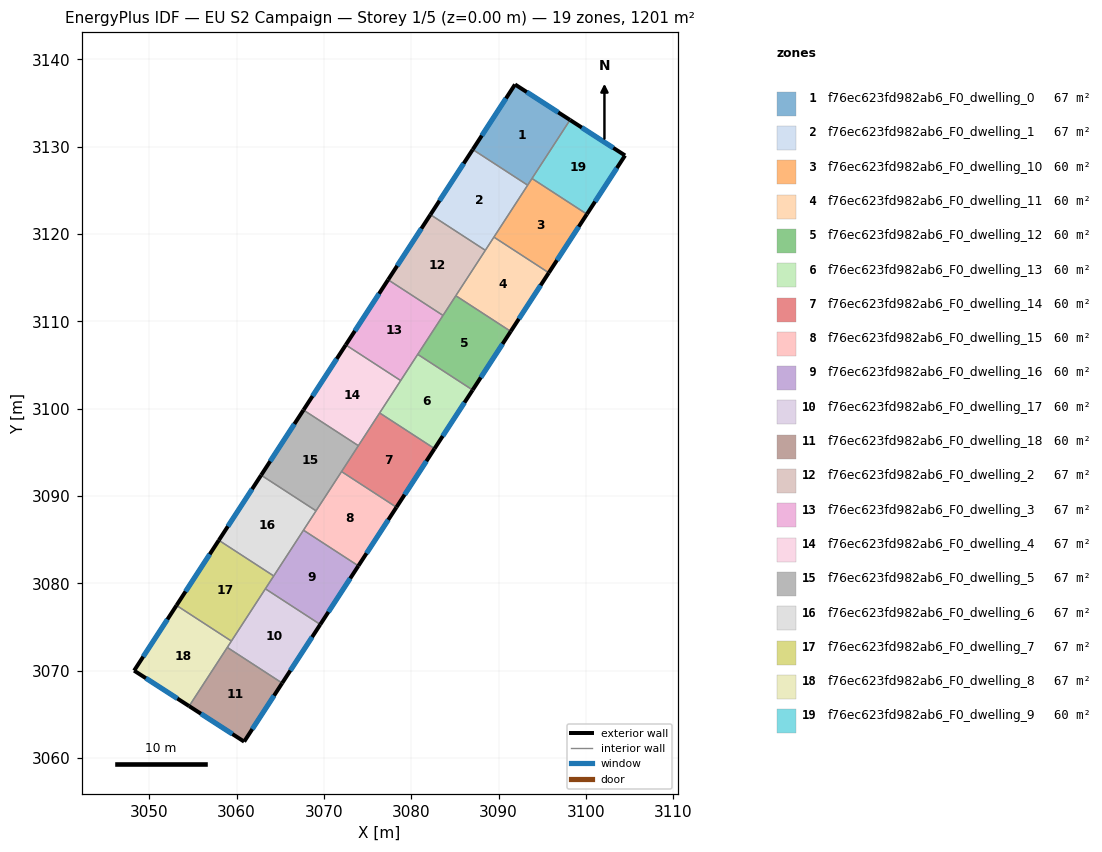
=== STOREY PLAN SPEC (per zone: floor XY polygon, exterior-wall plan segments, windows/doors) ===
zone 1: f76ec623fd982ab6_F0_dwelling_0  (66.7 m²)
  floor: (3098.19, 3133.07) (3093.34, 3125.60) (3087.05, 3129.68) (3091.89, 3137.13)
  exterior wall: (3091.89, 3137.13) – (3087.05, 3129.68)  [8.9 m]
    window: (3090.85, 3135.54) – (3088.09, 3131.28)  [8.7 m²]
  exterior wall: (3098.19, 3133.07) – (3091.89, 3137.13)  [7.5 m]
    window: (3096.84, 3133.94) – (3093.24, 3136.26)  [7.3 m²]
  interior walls: 3
zone 2: f76ec623fd982ab6_F0_dwelling_1  (66.7 m²)
  floor: (3093.34, 3125.60) (3088.49, 3118.14) (3082.20, 3122.22) (3087.05, 3129.68)
  exterior wall: (3087.05, 3129.68) – (3082.20, 3122.22)  [8.9 m]
    window: (3086.01, 3128.09) – (3083.24, 3123.82)  [8.7 m²]
  interior walls: 4
zone 3: f76ec623fd982ab6_F0_dwelling_10  (60.0 m²)
  floor: (3100.12, 3122.28) (3095.76, 3115.57) (3089.47, 3119.65) (3093.83, 3126.37)
  exterior wall: (3095.76, 3115.57) – (3100.12, 3122.28)  [8.0 m]
    window: (3096.69, 3117.00) – (3099.19, 3120.84)  [7.8 m²]
  interior walls: 4
zone 4: f76ec623fd982ab6_F0_dwelling_11  (60.0 m²)
  floor: (3095.76, 3115.57) (3091.40, 3108.85) (3085.11, 3112.94) (3089.47, 3119.65)
  exterior wall: (3091.40, 3108.85) – (3095.76, 3115.57)  [8.0 m]
    window: (3092.33, 3110.29) – (3094.82, 3114.13)  [7.8 m²]
  interior walls: 4
zone 5: f76ec623fd982ab6_F0_dwelling_12  (60.0 m²)
  floor: (3091.40, 3108.85) (3087.03, 3102.14) (3080.75, 3106.23) (3085.11, 3112.94)
  exterior wall: (3087.03, 3102.14) – (3091.40, 3108.85)  [8.0 m]
    window: (3087.97, 3103.58) – (3090.46, 3107.42)  [7.8 m²]
  interior walls: 4
zone 6: f76ec623fd982ab6_F0_dwelling_13  (60.0 m²)
  floor: (3087.03, 3102.14) (3082.67, 3095.43) (3076.39, 3099.51) (3080.75, 3106.23)
  exterior wall: (3082.67, 3095.43) – (3087.03, 3102.14)  [8.0 m]
    window: (3083.61, 3096.87) – (3086.10, 3100.70)  [7.8 m²]
  interior walls: 4
zone 7: f76ec623fd982ab6_F0_dwelling_14  (60.0 m²)
  floor: (3082.67, 3095.43) (3078.31, 3088.71) (3072.02, 3092.80) (3076.39, 3099.51)
  exterior wall: (3078.31, 3088.71) – (3082.67, 3095.43)  [8.0 m]
    window: (3079.25, 3090.15) – (3081.74, 3093.99)  [7.8 m²]
  interior walls: 4
zone 8: f76ec623fd982ab6_F0_dwelling_15  (60.0 m²)
  floor: (3078.31, 3088.71) (3073.95, 3082.00) (3067.66, 3086.09) (3072.02, 3092.80)
  exterior wall: (3073.95, 3082.00) – (3078.31, 3088.71)  [8.0 m]
    window: (3074.88, 3083.44) – (3077.38, 3087.28)  [7.8 m²]
  interior walls: 4
zone 9: f76ec623fd982ab6_F0_dwelling_16  (60.0 m²)
  floor: (3073.95, 3082.00) (3069.59, 3075.29) (3063.30, 3079.38) (3067.66, 3086.09)
  exterior wall: (3069.59, 3075.29) – (3073.95, 3082.00)  [8.0 m]
    window: (3070.52, 3076.73) – (3073.01, 3080.56)  [7.8 m²]
  interior walls: 4
zone 10: f76ec623fd982ab6_F0_dwelling_17  (60.0 m²)
  floor: (3069.59, 3075.29) (3065.22, 3068.58) (3058.94, 3072.66) (3063.30, 3079.38)
  exterior wall: (3065.22, 3068.58) – (3069.59, 3075.29)  [8.0 m]
    window: (3066.16, 3070.01) – (3068.65, 3073.85)  [7.8 m²]
  interior walls: 4
zone 11: f76ec623fd982ab6_F0_dwelling_18  (60.0 m²)
  floor: (3065.22, 3068.58) (3060.87, 3061.87) (3054.57, 3065.94) (3058.94, 3072.66)
  exterior wall: (3060.87, 3061.87) – (3065.22, 3068.58)  [8.0 m]
    window: (3061.80, 3063.31) – (3064.29, 3067.14)  [7.8 m²]
  exterior wall: (3054.57, 3065.94) – (3060.87, 3061.87)  [7.5 m]
    window: (3055.92, 3065.07) – (3059.52, 3062.74)  [7.4 m²]
  interior walls: 2
zone 12: f76ec623fd982ab6_F0_dwelling_2  (66.7 m²)
  floor: (3088.49, 3118.14) (3083.64, 3110.68) (3077.35, 3114.77) (3082.20, 3122.22)
  exterior wall: (3082.20, 3122.22) – (3077.35, 3114.77)  [8.9 m]
    window: (3081.16, 3120.63) – (3078.39, 3116.36)  [8.7 m²]
  interior walls: 4
zone 13: f76ec623fd982ab6_F0_dwelling_3  (66.7 m²)
  floor: (3083.64, 3110.68) (3078.79, 3103.22) (3072.51, 3107.31) (3077.35, 3114.77)
  exterior wall: (3077.35, 3114.77) – (3072.51, 3107.31)  [8.9 m]
    window: (3076.32, 3113.17) – (3073.55, 3108.91)  [8.7 m²]
  interior walls: 4
zone 14: f76ec623fd982ab6_F0_dwelling_4  (66.7 m²)
  floor: (3078.79, 3103.22) (3073.95, 3095.76) (3067.66, 3099.85) (3072.51, 3107.31)
  exterior wall: (3072.51, 3107.31) – (3067.66, 3099.85)  [8.9 m]
    window: (3071.47, 3105.71) – (3068.70, 3101.45)  [8.7 m²]
  interior walls: 4
zone 15: f76ec623fd982ab6_F0_dwelling_5  (66.7 m²)
  floor: (3073.95, 3095.76) (3069.10, 3088.30) (3062.82, 3092.39) (3067.66, 3099.85)
  exterior wall: (3067.66, 3099.85) – (3062.82, 3092.39)  [8.9 m]
    window: (3066.62, 3098.25) – (3063.85, 3093.99)  [8.7 m²]
  interior walls: 4
zone 16: f76ec623fd982ab6_F0_dwelling_6  (66.7 m²)
  floor: (3069.10, 3088.30) (3064.26, 3080.85) (3057.97, 3084.93) (3062.82, 3092.39)
  exterior wall: (3062.82, 3092.39) – (3057.97, 3084.93)  [8.9 m]
    window: (3061.78, 3090.79) – (3059.01, 3086.53)  [8.7 m²]
  interior walls: 4
zone 17: f76ec623fd982ab6_F0_dwelling_7  (66.7 m²)
  floor: (3064.26, 3080.85) (3059.41, 3073.39) (3053.12, 3077.47) (3057.97, 3084.93)
  exterior wall: (3057.97, 3084.93) – (3053.12, 3077.47)  [8.9 m]
    window: (3056.93, 3083.33) – (3054.16, 3079.07)  [8.7 m²]
  interior walls: 4
zone 18: f76ec623fd982ab6_F0_dwelling_8  (66.7 m²)
  floor: (3059.41, 3073.39) (3054.57, 3065.94) (3048.27, 3070.00) (3053.12, 3077.47)
  exterior wall: (3048.27, 3070.00) – (3054.57, 3065.94)  [7.5 m]
    window: (3049.62, 3069.13) – (3053.22, 3066.81)  [7.3 m²]
  exterior wall: (3053.12, 3077.47) – (3048.27, 3070.00)  [8.9 m]
    window: (3052.08, 3075.87) – (3049.31, 3071.60)  [8.7 m²]
  interior walls: 3
zone 19: f76ec623fd982ab6_F0_dwelling_9  (60.0 m²)
  floor: (3104.49, 3129.00) (3100.12, 3122.28) (3093.83, 3126.37) (3098.19, 3133.07)
  exterior wall: (3104.49, 3129.00) – (3098.19, 3133.07)  [7.5 m]
    window: (3103.14, 3129.87) – (3099.54, 3132.20)  [7.4 m²]
  exterior wall: (3100.12, 3122.28) – (3104.49, 3129.00)  [8.0 m]
    window: (3101.06, 3123.72) – (3103.55, 3127.56)  [7.9 m²]
  interior walls: 2

=== DERIVED (storey summary) ===
Building: EU S2 Campaign
Storey: 1 of 5  (floor level z = 0.00 m)
Storey gross floor area: 1200.6 m²
Zones on this storey: 19
  - f76ec623fd982ab6_F0_dwelling_0: floor 66.7 m²; exterior wall 16.4 m (49.1 m²); 2 window(s) 16.1 m²; WWR 32.7%
  - f76ec623fd982ab6_F0_dwelling_1: floor 66.7 m²; exterior wall 8.9 m (26.7 m²); 1 window(s) 8.7 m²; WWR 32.7%
  - f76ec623fd982ab6_F0_dwelling_10: floor 60.0 m²; exterior wall 8.0 m (24.0 m²); 1 window(s) 7.8 m²; WWR 32.7%
  - f76ec623fd982ab6_F0_dwelling_11: floor 60.0 m²; exterior wall 8.0 m (24.0 m²); 1 window(s) 7.8 m²; WWR 32.7%
  - f76ec623fd982ab6_F0_dwelling_12: floor 60.0 m²; exterior wall 8.0 m (24.0 m²); 1 window(s) 7.8 m²; WWR 32.7%
  - f76ec623fd982ab6_F0_dwelling_13: floor 60.0 m²; exterior wall 8.0 m (24.0 m²); 1 window(s) 7.8 m²; WWR 32.7%
  - f76ec623fd982ab6_F0_dwelling_14: floor 60.0 m²; exterior wall 8.0 m (24.0 m²); 1 window(s) 7.8 m²; WWR 32.7%
  - f76ec623fd982ab6_F0_dwelling_15: floor 60.0 m²; exterior wall 8.0 m (24.0 m²); 1 window(s) 7.8 m²; WWR 32.7%
  - f76ec623fd982ab6_F0_dwelling_16: floor 60.0 m²; exterior wall 8.0 m (24.0 m²); 1 window(s) 7.8 m²; WWR 32.7%
  - f76ec623fd982ab6_F0_dwelling_17: floor 60.0 m²; exterior wall 8.0 m (24.0 m²); 1 window(s) 7.8 m²; WWR 32.7%
  - f76ec623fd982ab6_F0_dwelling_18: floor 60.0 m²; exterior wall 15.5 m (46.5 m²); 2 window(s) 15.2 m²; WWR 32.7%
  - f76ec623fd982ab6_F0_dwelling_2: floor 66.7 m²; exterior wall 8.9 m (26.7 m²); 1 window(s) 8.7 m²; WWR 32.7%
  - f76ec623fd982ab6_F0_dwelling_3: floor 66.7 m²; exterior wall 8.9 m (26.7 m²); 1 window(s) 8.7 m²; WWR 32.7%
  - f76ec623fd982ab6_F0_dwelling_4: floor 66.7 m²; exterior wall 8.9 m (26.7 m²); 1 window(s) 8.7 m²; WWR 32.7%
  - f76ec623fd982ab6_F0_dwelling_5: floor 66.7 m²; exterior wall 8.9 m (26.7 m²); 1 window(s) 8.7 m²; WWR 32.7%
  - f76ec623fd982ab6_F0_dwelling_6: floor 66.7 m²; exterior wall 8.9 m (26.7 m²); 1 window(s) 8.7 m²; WWR 32.7%
  - f76ec623fd982ab6_F0_dwelling_7: floor 66.7 m²; exterior wall 8.9 m (26.7 m²); 1 window(s) 8.7 m²; WWR 32.7%
  - f76ec623fd982ab6_F0_dwelling_8: floor 66.7 m²; exterior wall 16.4 m (49.2 m²); 2 window(s) 16.1 m²; WWR 32.7%
  - f76ec623fd982ab6_F0_dwelling_9: floor 60.0 m²; exterior wall 15.5 m (46.6 m²); 2 window(s) 15.2 m²; WWR 32.7%
Zone adjacency (shared interzone walls):
  - f76ec623fd982ab6_F0_dwelling_0 ↔ f76ec623fd982ab6_F0_dwelling_1
  - f76ec623fd982ab6_F0_dwelling_0 ↔ f76ec623fd982ab6_F0_dwelling_10
  - f76ec623fd982ab6_F0_dwelling_0 ↔ f76ec623fd982ab6_F0_dwelling_9
  - f76ec623fd982ab6_F0_dwelling_1 ↔ f76ec623fd982ab6_F0_dwelling_10
  - f76ec623fd982ab6_F0_dwelling_1 ↔ f76ec623fd982ab6_F0_dwelling_11
  - f76ec623fd982ab6_F0_dwelling_1 ↔ f76ec623fd982ab6_F0_dwelling_2
  - f76ec623fd982ab6_F0_dwelling_10 ↔ f76ec623fd982ab6_F0_dwelling_11
  - f76ec623fd982ab6_F0_dwelling_10 ↔ f76ec623fd982ab6_F0_dwelling_9
  - f76ec623fd982ab6_F0_dwelling_11 ↔ f76ec623fd982ab6_F0_dwelling_12
  - f76ec623fd982ab6_F0_dwelling_11 ↔ f76ec623fd982ab6_F0_dwelling_2
  - f76ec623fd982ab6_F0_dwelling_12 ↔ f76ec623fd982ab6_F0_dwelling_13
  - f76ec623fd982ab6_F0_dwelling_12 ↔ f76ec623fd982ab6_F0_dwelling_2
  - f76ec623fd982ab6_F0_dwelling_12 ↔ f76ec623fd982ab6_F0_dwelling_3
  - f76ec623fd982ab6_F0_dwelling_13 ↔ f76ec623fd982ab6_F0_dwelling_14
  - f76ec623fd982ab6_F0_dwelling_13 ↔ f76ec623fd982ab6_F0_dwelling_3
  - f76ec623fd982ab6_F0_dwelling_13 ↔ f76ec623fd982ab6_F0_dwelling_4
  - f76ec623fd982ab6_F0_dwelling_14 ↔ f76ec623fd982ab6_F0_dwelling_15
  - f76ec623fd982ab6_F0_dwelling_14 ↔ f76ec623fd982ab6_F0_dwelling_4
  - f76ec623fd982ab6_F0_dwelling_14 ↔ f76ec623fd982ab6_F0_dwelling_5
  - f76ec623fd982ab6_F0_dwelling_15 ↔ f76ec623fd982ab6_F0_dwelling_16
  - f76ec623fd982ab6_F0_dwelling_15 ↔ f76ec623fd982ab6_F0_dwelling_5
  - f76ec623fd982ab6_F0_dwelling_15 ↔ f76ec623fd982ab6_F0_dwelling_6
  - f76ec623fd982ab6_F0_dwelling_16 ↔ f76ec623fd982ab6_F0_dwelling_17
  - f76ec623fd982ab6_F0_dwelling_16 ↔ f76ec623fd982ab6_F0_dwelling_6
  - f76ec623fd982ab6_F0_dwelling_16 ↔ f76ec623fd982ab6_F0_dwelling_7
  - f76ec623fd982ab6_F0_dwelling_17 ↔ f76ec623fd982ab6_F0_dwelling_18
  - f76ec623fd982ab6_F0_dwelling_17 ↔ f76ec623fd982ab6_F0_dwelling_7
  - f76ec623fd982ab6_F0_dwelling_17 ↔ f76ec623fd982ab6_F0_dwelling_8
  - f76ec623fd982ab6_F0_dwelling_18 ↔ f76ec623fd982ab6_F0_dwelling_8
  - f76ec623fd982ab6_F0_dwelling_2 ↔ f76ec623fd982ab6_F0_dwelling_3
  - f76ec623fd982ab6_F0_dwelling_3 ↔ f76ec623fd982ab6_F0_dwelling_4
  - f76ec623fd982ab6_F0_dwelling_4 ↔ f76ec623fd982ab6_F0_dwelling_5
  - f76ec623fd982ab6_F0_dwelling_5 ↔ f76ec623fd982ab6_F0_dwelling_6
  - f76ec623fd982ab6_F0_dwelling_6 ↔ f76ec623fd982ab6_F0_dwelling_7
  - f76ec623fd982ab6_F0_dwelling_7 ↔ f76ec623fd982ab6_F0_dwelling_8